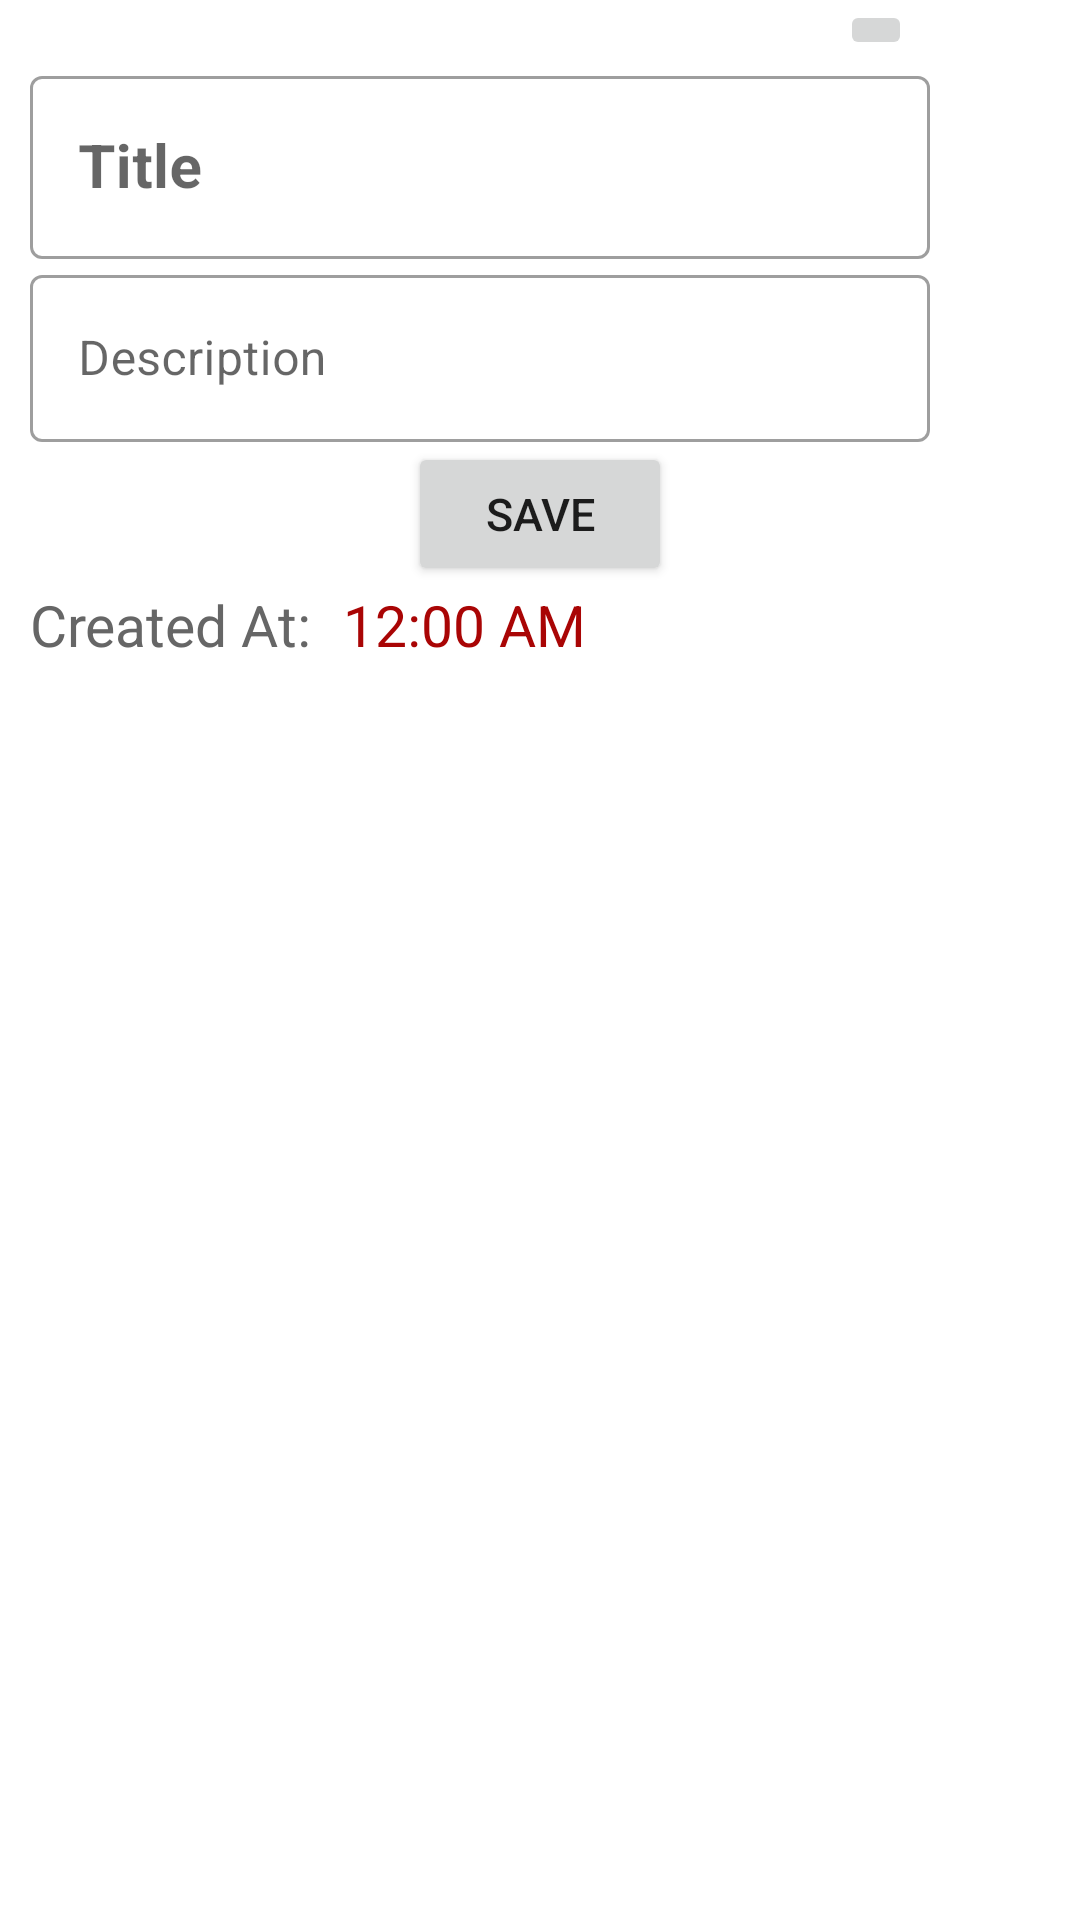

Reconstruct the res/layout file that produces this screen, plus the resources it refers to.
<!-- AndroidManifest.xml: application theme Theme.ToDoUsingRoomDB -->
<!-- res/layout/create_note_dialog.xml -->
<?xml version="1.0" encoding="utf-8"?>
<layout xmlns:android="http://schemas.android.com/apk/res/android">

    <data>

    </data>

    <LinearLayout
        android:layout_width="match_parent"
        android:layout_height="match_parent"
        android:orientation="vertical">


        <ImageButton
            android:layout_width="wrap_content"
            android:layout_height="wrap_content"
            android:id="@+id/close"
            android:src="@drawable/ic_baseline_exit"
            android:layout_marginLeft="280dp" />


        <com.google.android.material.textfield.TextInputLayout
            style="@style/Widget.MaterialComponents.TextInputLayout.OutlinedBox"
            android:layout_width="313dp"
            android:layout_height="wrap_content">

            <com.google.android.material.textfield.TextInputEditText
                android:id="@+id/Title"
                android:layout_width="300dp"
                android:layout_height="wrap_content"
                android:layout_marginLeft="10dp"
                android:layout_marginTop="0dp"
                android:hint="Title"
                android:inputType="textCapSentences"
                android:textSize="20sp"
                android:textStyle="bold" />
        </com.google.android.material.textfield.TextInputLayout>

        <com.google.android.material.textfield.TextInputLayout
            android:layout_width="match_parent"
            android:layout_height="wrap_content"
            style="@style/Widget.MaterialComponents.TextInputLayout.OutlinedBox">

            <com.google.android.material.textfield.TextInputEditText
                android:id="@+id/Descrip"
                android:layout_width="300dp"
                android:layout_height="wrap_content"
                android:layout_marginLeft="10dp"
                android:layout_marginTop="0dp"
                android:hint="Description"
                android:inputType="textCapSentences" />
        </com.google.android.material.textfield.TextInputLayout>

        <Button
            android:layout_width="wrap_content"
            android:layout_height="wrap_content"
            android:id="@+id/btn_save"
            android:text="SAVE"
            android:textSize="15dp"

            android:layout_marginTop="0dp"

            android:layout_gravity="center" />


        <LinearLayout
            android:layout_width="wrap_content"
            android:layout_height="wrap_content"
            android:layout_marginBottom="30dp"
            android:layout_marginTop="0dp"
            android:orientation="horizontal">

            <TextView
                android:id="@+id/textView13"
                android:layout_width="wrap_content"
                android:layout_height="wrap_content"
                android:text="Created At: "
                android:textAppearance="?android:attr/textAppearanceLarge"
                android:textColor="#666"
                android:textSize="19dp"
                android:layout_marginLeft="10dp" />

            <DigitalClock
                android:id="@+id/clk_time"
                android:layout_width="wrap_content"
                android:layout_height="wrap_content"
                android:layout_marginLeft="6dp"
                android:textColor="#a90505"
                android:textSize="19dp" />


        </LinearLayout>


    </LinearLayout>
</layout>
<!-- resources referenced by this layout -->
<resources>
  <style name="Theme.ToDoUsingRoomDB" parent="Theme.MaterialComponents.DayNight.DarkActionBar">
          
          <item name="colorPrimary">@color/purple_500</item>
          <item name="colorPrimaryVariant">@color/purple_700</item>
          <item name="colorOnPrimary">@color/white</item>
          
          <item name="colorSecondary">@color/teal_200</item>
          <item name="colorSecondaryVariant">@color/teal_700</item>
          <item name="colorOnSecondary">@color/black</item>
          
          <item name="android:statusBarColor">?attr/colorPrimaryVariant</item>
          
      </style>
  <!-- not gathered from this repository: default colours our renderer supplied (Android Studio template values) -->
  <color name="purple_500">#FF6200EE</color>
  <color name="purple_700">#FF3700B3</color>
  <color name="teal_200">#FF03DAC5</color>
  <color name="teal_700">#FF018786</color>
  <color name="black">#FF000000</color>
  <color name="white">#FFFFFFFF</color>
</resources>
